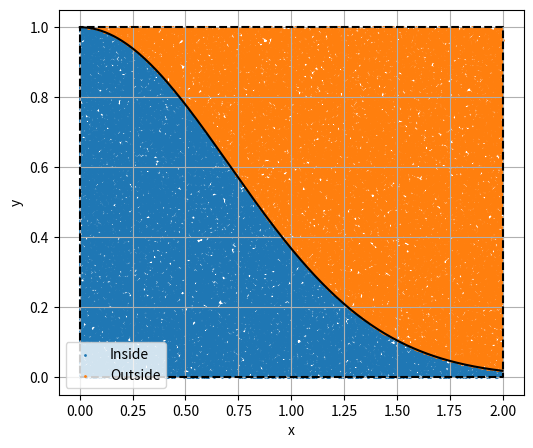

This figure's Python source:
import numpy as np
import matplotlib.pyplot as plt

n = 100000

x = np.random.uniform(0, 2, n)
y = np.random.uniform(0, 1, n)

f = np.exp(-x**2)

inside = y <= f

area = 2 * 1

I = area * np.sum(inside) / n

print("Integral =", I)
print("Actual =", 0.88208)

plt.figure(figsize=(6,5))

plt.scatter(x[inside], y[inside], s=1, label="Inside")
plt.scatter(x[~inside], y[~inside], s=1, label="Outside")

p = np.linspace(0,2,300)

plt.plot(p, np.exp(-p**2), 'k')

plt.plot([0,2,2,0,0],[0,0,1,1,0],'k--')

plt.xlabel("x")
plt.ylabel("y")
plt.legend()
plt.grid()
plt.show()
